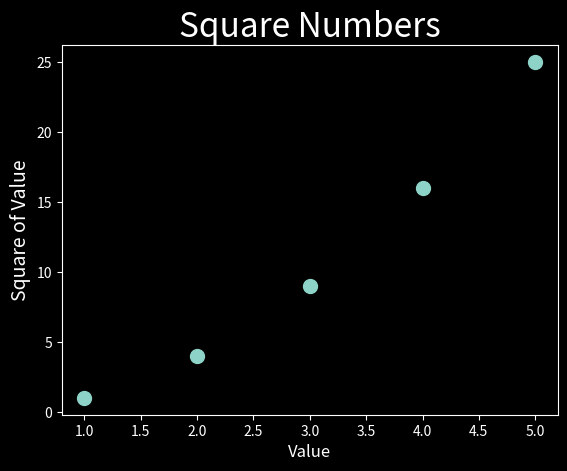

Generate this figure with matplotlib:
import matplotlib.pyplot as plt

x_values = [1, 2, 3, 4, 5]
y_values = [1, 4, 9, 16, 25]

plt.style.use('dark_background')

fig, ax = plt.subplots()
ax.scatter(x_values, y_values, s=100)

# Set chart title and label axes.
ax.set_title("Square Numbers", fontsize=24)
ax.set_xlabel("Value", fontsize=12)
ax.set_ylabel("Square of Value", fontsize=14)

# Set size of tick lables.
ax.tick_params(axis='both', which='major', labelsize=10)

plt.show()
